6-way image classification set "dataset" from GitHub (SCHAB2210/Distributed_Multimodal_Spectrometer-Camera_Fusion_based_Autonomous_Robotic_Textile_Sorting_Facility); label vocabulary: cotton white, cotton black, cotton other color, polyester white, polyester black, polyester other color.

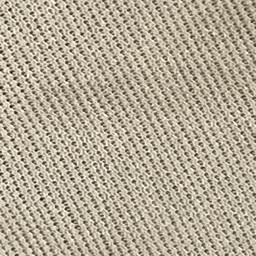
Label: polyester white

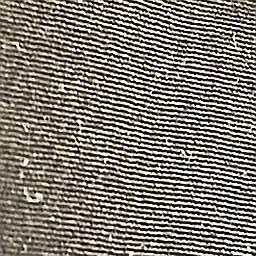
Label: polyester black

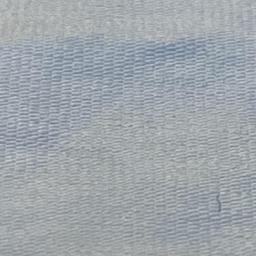
Label: cotton white

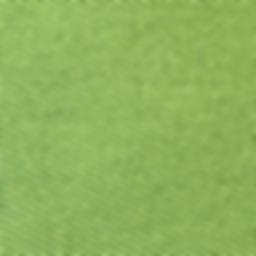
Label: polyester other color

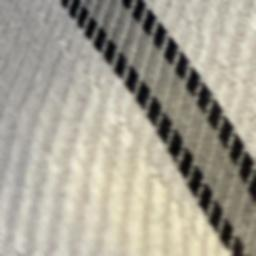
Label: cotton other color

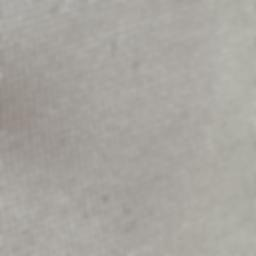
Label: polyester white
